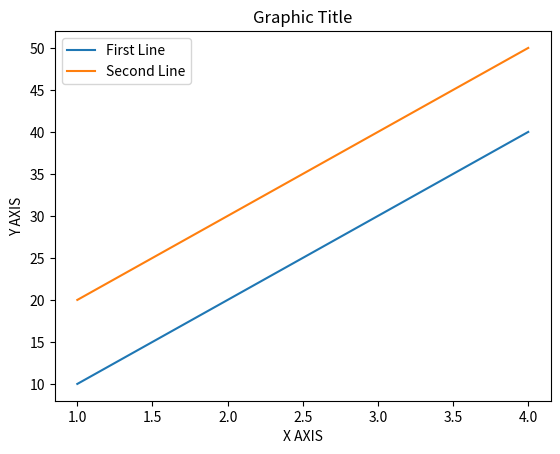

Recreate this plot in Python.
import matplotlib as mp # we import matplotlib
from matplotlib import pyplot as plt # we import pyplot from matplotlib
from matplotlib import style

newGraphic = plt.figure("New Graphic");

x = [1 , 2 , 3 , 4] # we create list for X axis
y = [10 , 20 , 30 , 40] # we create list for Y axis

newY = [20 , 30 , 40 , 50] # we create list for new lines.

plt.plot(x , y , label = 'First Line') # We create new graphic with x axis and y axis
plt.plot(x , newY , label = 'Second Line') # We create new plots with x also newY axis.

plt.xlabel("X AXIS") # We add label for x axis.
plt.ylabel("Y AXIS") # We add label for y axis.

plt.title("Graphic Title") # We create graphic title

plt.legend() # we use for show label
plt.show()